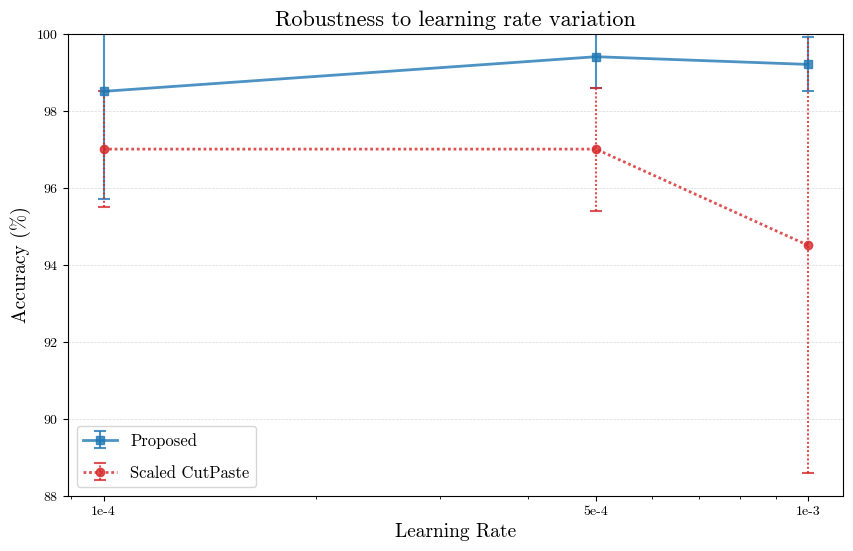

Generate this figure with matplotlib:
import matplotlib.pyplot as plt
import numpy as np
from matplotlib import rcParams

# Set font to Computer Modern (LaTeX 기본 폰트)
rcParams['font.family'] = 'serif'
rcParams['font.serif'] = ['cmr10', 'DejaVu Serif']
rcParams['mathtext.fontset'] = 'cm'
rcParams['axes.formatter.use_mathtext'] = True

# IEEE/Nature journal style
colors = ['#1f77b4', '#d62728', '#2ca02c', '#ff7f0e', '#9467bd', '#8c564b']
linestyles = ['-', '--', '-.', ':']
markers = ['o', 's', '^', 'D']
markersizes = [6, 6, 7, 6]

# Learning rates in desired order
lrs = np.array([1e-4, 5e-4, 1e-3])
lr_labels = ["1e-4", "5e-4", "1e-3"]

# Domain mean and std for Scaled CutPaste
scaled_mean = np.array([97.0, 97.0, 94.5])
scaled_std  = np.array([1.5, 1.6, 5.9])

# Domain mean and std for Proposed
prop_mean = np.array([98.5, 99.4, 99.2])
prop_std  = np.array([2.8, 0.8, 0.7])

plt.figure(figsize=(10,6))

# Plot Proposed
plt.errorbar(lrs, prop_mean, yerr=prop_std, marker=markers[1], linewidth=2,
             linestyle='-', color=colors[0], markersize=markersizes[1],
             capsize=4, capthick=1.5, elinewidth=1.5, alpha=0.8, label="Proposed")

# Plot Scaled CutPaste (점선으로 error bar도 점선 처리)
scp_line = plt.errorbar(lrs, scaled_mean, yerr=scaled_std, marker=markers[0], linewidth=2,
                        linestyle=(0, (1, 1)), color=colors[1], markersize=markersizes[0],
                        capsize=4, capthick=1.5, elinewidth=1.5, alpha=0.8, label="Scaled CutPaste")
# error bar 선도 점선으로 설정
scp_line[-1][0].set_linestyle((0, (1, 1)))

plt.title("Robustness to learning rate variation", fontsize=16)
plt.xlabel("Learning Rate", fontsize=14)
plt.ylabel("Accuracy (%)", fontsize=14)
plt.xscale("log")
plt.xticks(lrs, lr_labels)
plt.ylim(88, 100)  # Show variability clearly
plt.grid(axis='y', linestyle='--', alpha=0.3, linewidth=0.5, color='gray')
plt.legend(fontsize=12, labelspacing=1.0)
plt.savefig("accuracy_over_lr.png", dpi=300, bbox_inches="tight")

plt.show()
